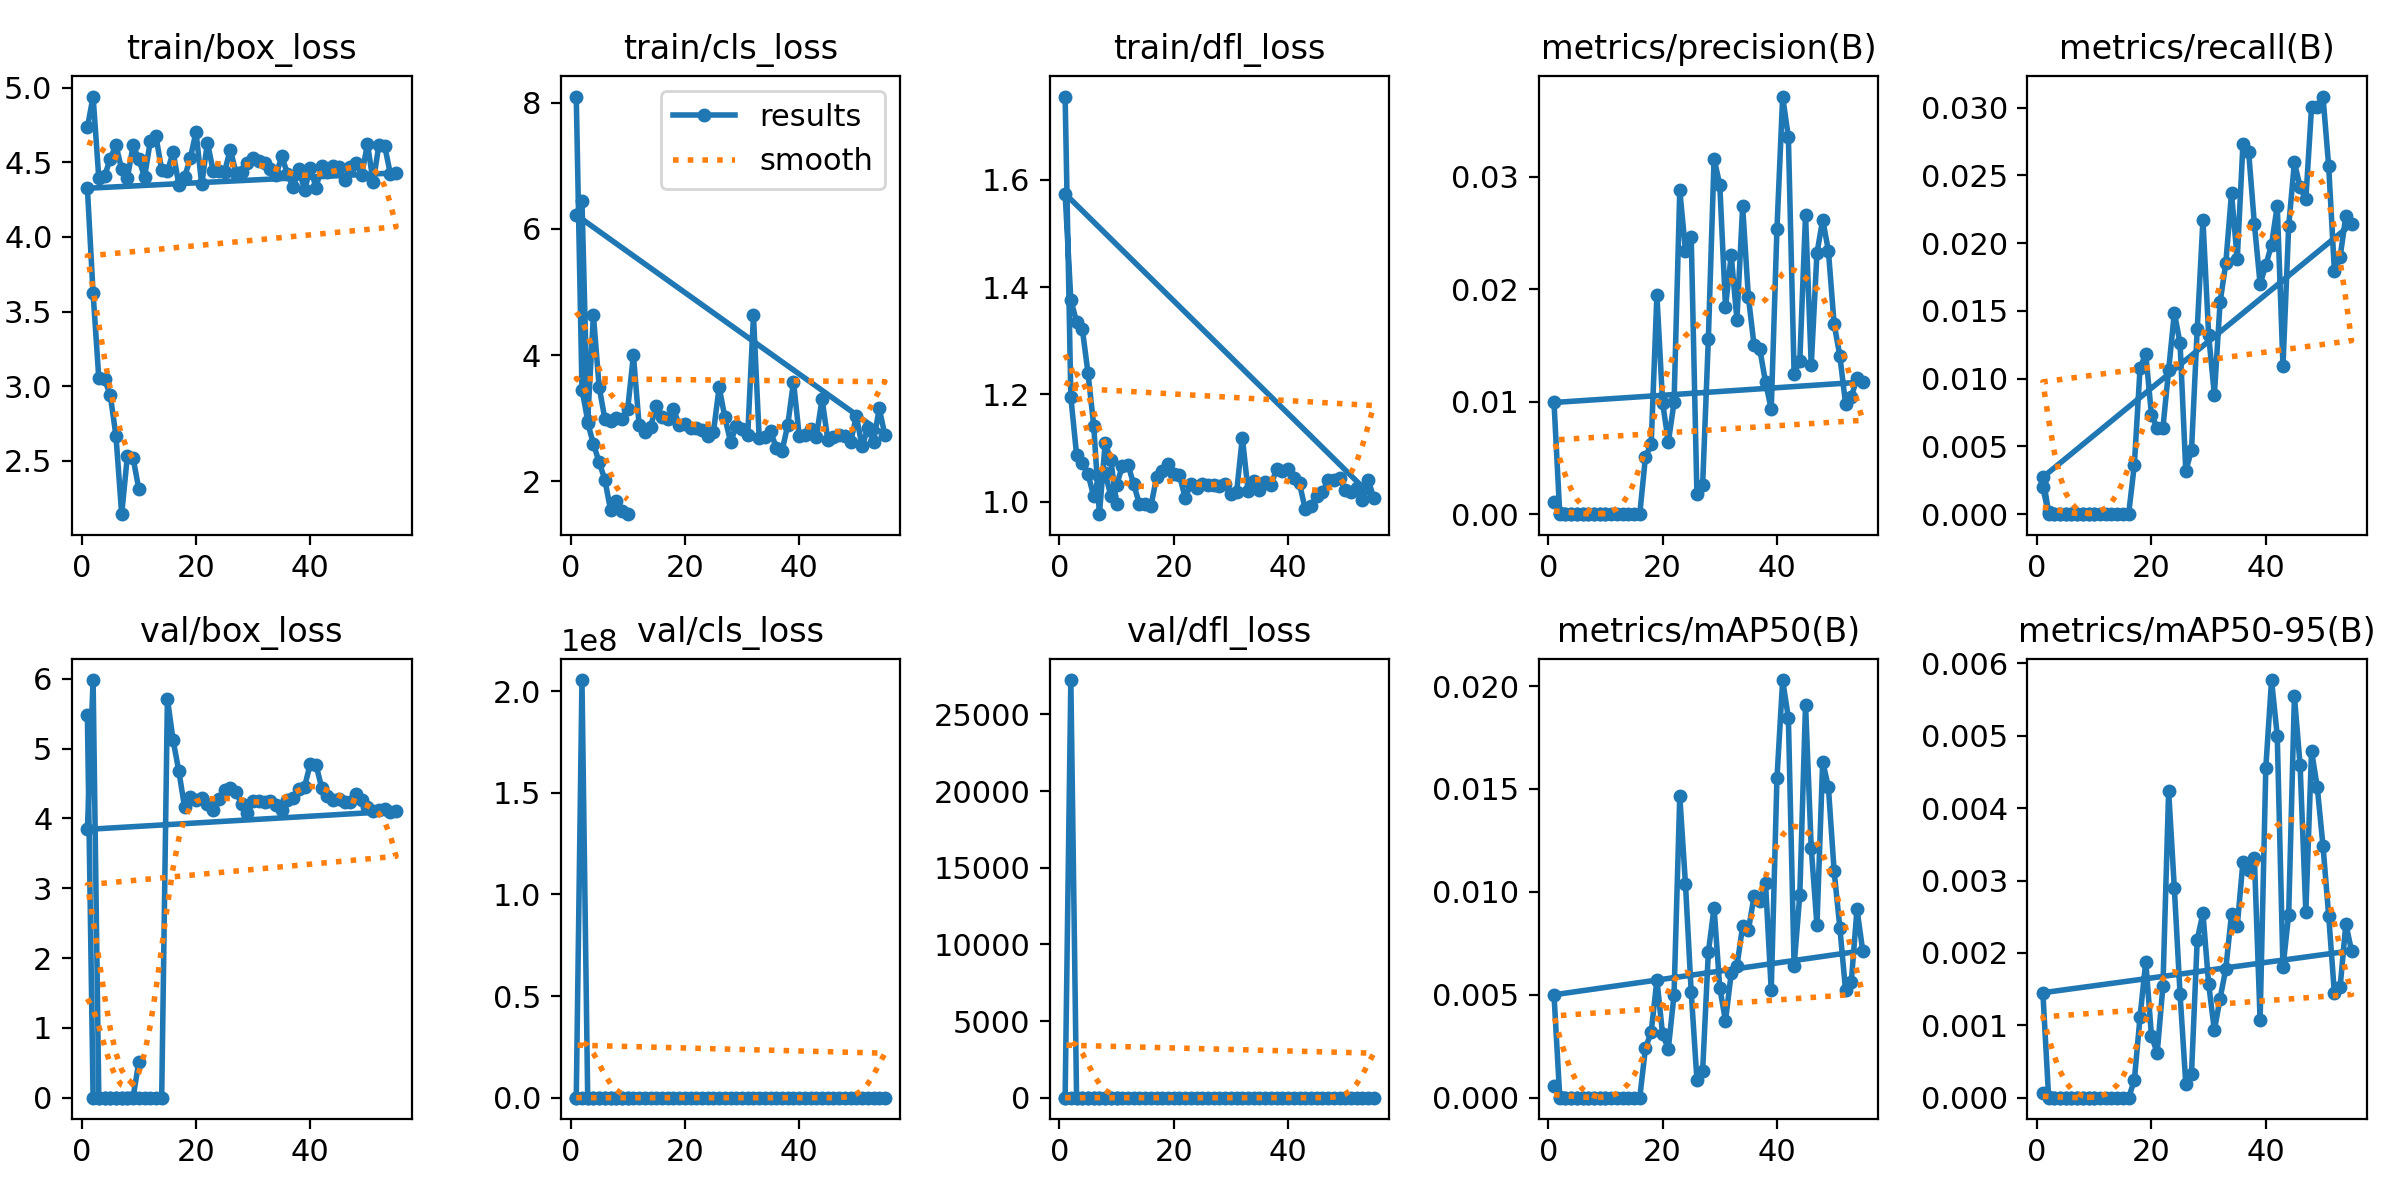

The data file committed next to this chart (first rows):
epoch, time, train/box_loss, train/cls_loss, train/dfl_loss, metrics/precision(B), metrics/recall(B), metrics/mAP50(B), metrics/mAP50-95(B), val/box_loss, val/cls_loss, val/dfl_loss, lr/pg0, lr/pg1, lr/pg2
1, 222, 4.734, 8.095, 1.755, 0.00108, 0.00197, 0.00055, 7e-05, 5.479, 6.559, 1.637, 0.0946, 0.0006, 0.0006
2, 501.9, 4.941, 3.454, 1.195, 0, 0, 0, 0, 0, 0, 0, 0.08829, 0.001287, 0.001287
3, 773.4, 4.393, 2.961, 1.088, 0, 0, 0, 0, 0, 0, 0, 0.08196, 0.00196, 0.00196
4, 1061, 4.406, 4.63, 1.072, 0, 0, 0, 0, 0, 0, 0, 0.07562, 0.00262, 0.00262
5, 1332, 4.524, 3.497, 1.052, 0, 0, 0, 0, 0, 0, 0, 0.06927, 0.003265, 0.003265
6, 1597, 4.615, 2.988, 1.01, 0, 0, 0, 0, 0, 0, 0, 0.0629, 0.003897, 0.003897
7, 1868, 4.453, 2.955, 1.049, 0, 0, 0, 0, 0, 0, 0, 0.05651, 0.004515, 0.004515
8, 2129, 4.395, 2.995, 1.053, 0, 0, 0, 0, 0, 0, 0, 0.05012, 0.005119, 0.005119
9, 2408, 4.614, 2.991, 1.011, 0, 0, 0, 0, 0, 0, 0, 0.04371, 0.005709, 0.005709
10, 2720, 4.52, 3.147, 1.031, 0, 0, 0, 0, 0, 0, 0, 0.03729, 0.006285, 0.006285
11, 3027, 4.402, 3.998, 1.066, 0, 0, 0, 0, 0, 0, 0, 0.03085, 0.006848, 0.006848
12, 3325, 4.64, 2.885, 1.069, 0, 0, 0, 0, 0, 0, 0, 0.0244, 0.007396, 0.007396
13, 3647, 4.673, 2.778, 1.032, 0, 0, 0, 0, 0, 0, 0, 0.01793, 0.007931, 0.007931
14, 3973, 4.448, 2.859, 0.9956, 0, 0, 0, 0, 0, 0, 0, 0.01145, 0.008452, 0.008452
15, 4267, 4.44, 3.198, 0.9959, 0, 0, 0, 0, 5.717, 114.4, 1.191, 0.008614, 0.008614, 0.008614
16, 4585, 4.568, 3.019, 0.9917, 0, 0, 0, 0, 5.118, 7.082, 1.085, 0.008515, 0.008515, 0.008515
17, 4883, 4.35, 2.982, 1.046, 0.0051, 0.00364, 0.00241, 0.00024, 4.678, 4.735, 1.047, 0.008416, 0.008416, 0.008416
18, 5168, 4.402, 3.147, 1.057, 0.00621, 0.01078, 0.00318, 0.00112, 4.162, 6.232, 1.018, 0.008317, 0.008317, 0.008317
19, 5505, 4.526, 2.89, 1.071, 0.01947, 0.01184, 0.00572, 0.00188, 4.311, 4.077, 1.051, 0.008218, 0.008218, 0.008218
20, 5797, 4.703, 2.909, 1.052, 0.00991, 0.00729, 0.00307, 0.00085, 4.269, 16.25, 1.102, 0.008119, 0.008119, 0.008119
21, 6039, 4.351, 2.848, 1.05, 0.0064, 0.00638, 0.00238, 0.00062, 4.291, 13.02, 1.04, 0.00802, 0.00802, 0.00802
22, 6324, 4.632, 2.841, 1.007, 0.00995, 0.00638, 0.00501, 0.00154, 4.21, 5.42, 1.038, 0.007921, 0.007921, 0.007921
23, 6624, 4.444, 2.804, 1.033, 0.02881, 0.01063, 0.01466, 0.00424, 4.118, 5.154, 1.037, 0.007822, 0.007822, 0.007822
24, 6934, 4.444, 2.712, 1.026, 0.02343, 0.01488, 0.01037, 0.00289, 4.277, 3.72, 1.049, 0.007723, 0.007723, 0.007723
25, 7223, 4.438, 2.779, 1.033, 0.02465, 0.0126, 0.00514, 0.00143, 4.408, 3.906, 1.102, 0.007624, 0.007624, 0.007624
26, 7534, 4.585, 3.492, 1.032, 0.00175, 0.00319, 0.00088, 0.00019, 4.441, 5.843, 1.09, 0.007525, 0.007525, 0.007525
27, 7802, 4.431, 3.01, 1.032, 0.00258, 0.00471, 0.0013, 0.00033, 4.382, 7.591, 1.078, 0.007426, 0.007426, 0.007426
28, 8081, 4.437, 2.621, 1.03, 0.01558, 0.01366, 0.00707, 0.00218, 4.202, 3.9, 1.05, 0.007327, 0.007327, 0.007327
29, 8349, 4.498, 2.876, 1.034, 0.0316, 0.02171, 0.00923, 0.00255, 4.076, 3.219, 1.033, 0.007228, 0.007228, 0.007228
30, 8601, 4.532, 2.824, 1.015, 0.02929, 0.01321, 0.00534, 0.00157, 4.249, 3.558, 1.126, 0.007129, 0.007129, 0.007129
31, 8836, 4.512, 2.741, 1.018, 0.01841, 0.00881, 0.00373, 0.00093, 4.251, 3.458, 1.043, 0.00703, 0.00703, 0.00703
32, 9066, 4.495, 4.63, 1.12, 0.02303, 0.01564, 0.00604, 0.00137, 4.238, 3.145, 1.049, 0.006931, 0.006931, 0.006931
33, 9330, 4.452, 2.689, 1.02, 0.01728, 0.01852, 0.00639, 0.00178, 4.248, 3.154, 1.056, 0.006832, 0.006832, 0.006832
34, 9577, 4.414, 2.703, 1.039, 0.02736, 0.02368, 0.00834, 0.00254, 4.196, 3.097, 1.053, 0.006733, 0.006733, 0.006733
35, 9864, 4.54, 2.795, 1.022, 0.01933, 0.01882, 0.00814, 0.00237, 4.117, 4.791, 1.17, 0.006634, 0.006634, 0.006634
36, 10154, 4.425, 2.523, 1.038, 0.015, 0.02733, 0.00979, 0.00326, 4.27, 3.154, 1.071, 0.006535, 0.006535, 0.006535
37, 10421, 4.332, 2.48, 1.031, 0.01467, 0.02672, 0.00955, 0.00314, 4.296, 3.055, 1.072, 0.006436, 0.006436, 0.006436
38, 10683, 4.456, 2.893, 1.061, 0.01175, 0.02141, 0.01045, 0.00331, 4.427, 3.169, 1.095, 0.006337, 0.006337, 0.006337
39, 10928, 4.313, 3.577, 1.058, 0.00933, 0.017, 0.00522, 0.00107, 4.458, 3.437, 1.22, 0.006238, 0.006238, 0.006238
40, 11185, 4.463, 2.723, 1.061, 0.02536, 0.01837, 0.01551, 0.00456, 4.785, 4.507, 1.158, 0.006139, 0.006139, 0.006139
41, 11442, 4.33, 2.725, 1.045, 0.03713, 0.01989, 0.02029, 0.00577, 4.768, 4.895, 1.159, 0.00604, 0.00604, 0.00604
42, 11695, 4.475, 2.835, 1.034, 0.03351, 0.02277, 0.01844, 0.005, 4.436, 4.397, 1.074, 0.005941, 0.005941, 0.005941
43, 11939, 4.433, 2.708, 0.986, 0.0125, 0.01093, 0.0064, 0.0018, 4.318, 3.502, 1.062, 0.005842, 0.005842, 0.005842
44, 12266, 4.473, 3.299, 0.9927, 0.01365, 0.02125, 0.00986, 0.00253, 4.259, 3.59, 1.06, 0.005743, 0.005743, 0.005743
45, 12529, 4.468, 2.66, 1.01, 0.02661, 0.02596, 0.0191, 0.00555, 4.284, 3.583, 1.069, 0.005644, 0.005644, 0.005644
46, 12787, 4.379, 2.701, 1.018, 0.01325, 0.02414, 0.01213, 0.00459, 4.236, 3.042, 1.062, 0.005545, 0.005545, 0.005545
47, 13058, 4.468, 2.727, 1.04, 0.0232, 0.02323, 0.00838, 0.00256, 4.237, 3.267, 1.075, 0.005446, 0.005446, 0.005446
48, 13323, 4.498, 2.723, 1.041, 0.02619, 0.03006, 0.01633, 0.00479, 4.357, 3.437, 1.095, 0.005347, 0.005347, 0.005347
49, 13630, 4.418, 2.621, 1.044, 0.02343, 0.03006, 0.01509, 0.00429, 4.272, 2.962, 1.081, 0.005248, 0.005248, 0.005248
50, 13974, 4.623, 3.032, 1.023, 0.01692, 0.03082, 0.01102, 0.00348, 4.166, 2.994, 1.069, 0.005149, 0.005149, 0.005149
51, 14234, 4.366, 2.554, 1.018, 0.01408, 0.02566, 0.00826, 0.00251, 4.112, 3.004, 1.055, 0.00505, 0.00505, 0.00505
52, 14606, 4.618, 2.838, 1.026, 0.00983, 0.01791, 0.00523, 0.00144, 4.128, 3.121, 1.049, 0.004951, 0.004951, 0.004951
53, 14859, 4.612, 2.621, 1.003, 0.01042, 0.01898, 0.00561, 0.00153, 4.129, 3.149, 1.047, 0.004852, 0.004852, 0.004852
54, 15207, 4.422, 3.156, 1.041, 0.01208, 0.02201, 0.00916, 0.0024, 4.097, 3.18, 1.042, 0.004753, 0.004753, 0.004753
55, 15465, 4.429, 2.729, 1.007, 0.01175, 0.02141, 0.00714, 0.00203, 4.105, 3.235, 1.042, 0.004654, 0.004654, 0.004654
1, 32.74, 4.326, 6.218, 1.574, 0.00993, 0.00273, 0.005, 0.00145, 3.844, 7.466, 1.965, 0.0892, 0.0012, 0.0012
2, 63.11, 3.622, 6.438, 1.376, 8e-05, 0.00015, 4e-05, 1e-05, 5.983, 2.0547e+08, 27240, 0.07725, 0.002253, 0.002253
3, 93.52, 3.052, 2.923, 1.335, 0, 0, 0, 0, 0, 0, 0, 0.06505, 0.003048, 0.003048
4, 133.1, 3.047, 2.594, 1.322, 0, 0, 0, 0, 0, 0, 0, 0.05259, 0.003585, 0.003585
5, 177.5, 2.94, 2.303, 1.24, 0, 0, 0, 0, 0, 0, 0, 0.03987, 0.003866, 0.003866
... 5 more rows
